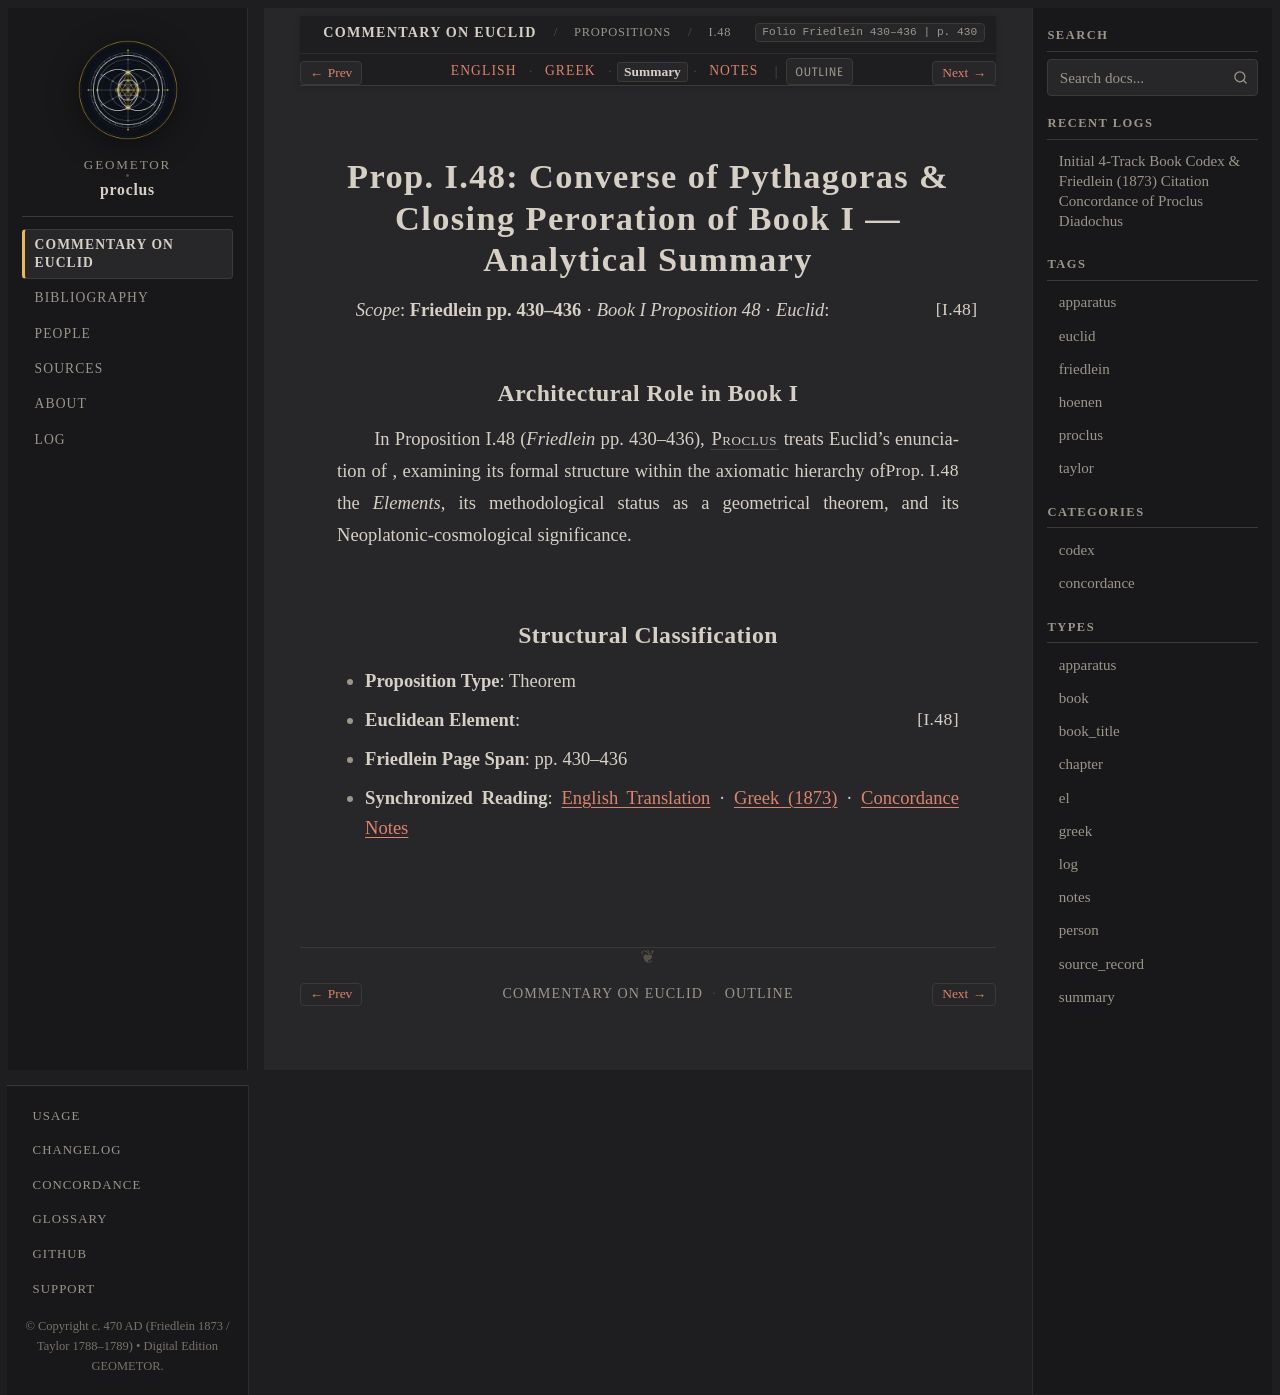

repository: geometor/proclus · page: in_euclidem/propositions/48/summary.html · generator: sphinx

:order: 48
:layout: book
:canonical_id: I.48
:breadcrumb_title: I.48
:folio: Friedlein 430–436
:book: Book I: Propositions
:type: summary
:tracks: English: index | Greek: greek | Summary: summary | Notes: notes

Prop. I.48: Converse of Pythagoras & Closing Peroration of Book I — Analytical Summary
======================================================================================

*Scope*: **Friedlein pp. 430–436** · *Book I Proposition 48* · *Euclid*: :just:`I.48`

Architectural Role in Book I
----------------------------

In Proposition I.48 (*Friedlein* pp. 430–436), :person:`Proclus <proclus>` treats Euclid's enunciation of :just:`Prop. I.48 <I.48>`, examining its formal structure within the axiomatic hierarchy of the *Elements*, its methodological status as a geometrical theorem, and its Neoplatonic-cosmological significance.

Structural Classification
-------------------------

- **Proposition Type**: Theorem
- **Euclidean Element**: :just:`I.48`
- **Friedlein Page Span**: pp. 430–436
- **Synchronized Reading**: :doc:`English Translation <index>` · :doc:`Greek (1873) <greek>` · :doc:`Concordance Notes <notes>`
